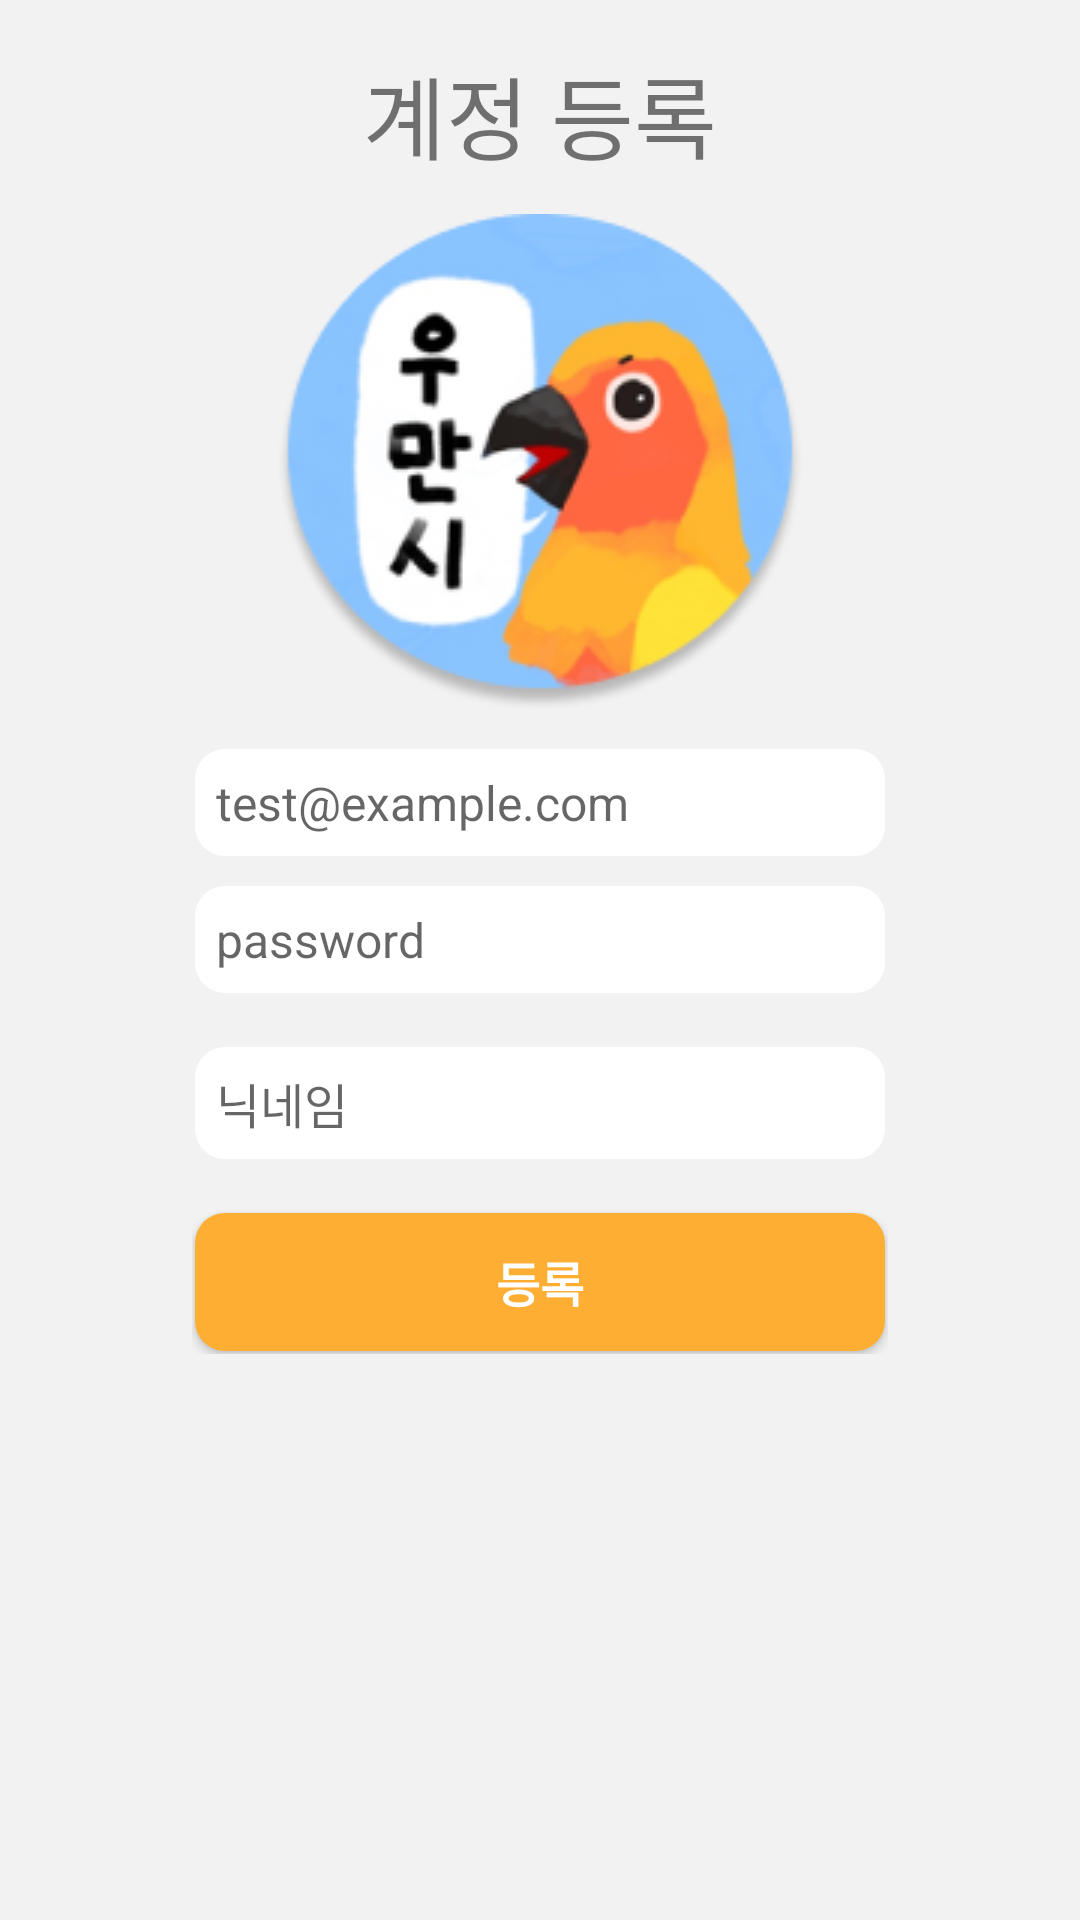

Reconstruct the res/layout file that produces this screen, plus the resources it refers to.
<!-- AndroidManifest.xml: application theme Theme.WooManSi -->
<!-- res/layout/activity_register.xml -->
<?xml version="1.0" encoding="utf-8"?>
<androidx.constraintlayout.widget.ConstraintLayout xmlns:android="http://schemas.android.com/apk/res/android"
    xmlns:app="http://schemas.android.com/apk/res-auto"
    xmlns:tools="http://schemas.android.com/tools"
    android:layout_width="match_parent"
    android:layout_height="match_parent"
    android:background="@color/gray100"
    tools:context=".ui.screen.login.RegisterActivity">


  <TextView
      android:id="@+id/textView2"
      android:layout_width="wrap_content"
      android:layout_height="wrap_content"
      android:layout_marginTop="16dp"
      android:text="계정 등록"
      android:textSize="30dp"
      app:layout_constraintEnd_toEndOf="parent"
      app:layout_constraintHorizontal_bias="0.5"
      app:layout_constraintStart_toStartOf="parent"
      app:layout_constraintTop_toTopOf="parent" />


  <ImageView
      android:id="@+id/RegisterActivity_iv_profile"
      android:layout_width="wrap_content"
      android:layout_height="wrap_content"
      android:scaleType="center"
      android:src="@drawable/ic_profile1"
      app:layout_constraintBottom_toTopOf="@+id/linearLayout4"
      app:layout_constraintEnd_toEndOf="parent"
      app:layout_constraintHorizontal_bias="0.5"
      app:layout_constraintStart_toStartOf="parent"
      app:layout_constraintTop_toBottomOf="@+id/textView2" />

  <LinearLayout
      android:id="@+id/linearLayout4"
      android:layout_width="match_parent"
      android:layout_height="wrap_content"
      android:orientation="vertical"
      android:layout_marginHorizontal="64dp"
      app:layout_constraintBottom_toBottomOf="parent"
      app:layout_constraintEnd_toEndOf="parent"
      app:layout_constraintHorizontal_bias="0.5"
      app:layout_constraintStart_toStartOf="parent"
      app:layout_constraintTop_toBottomOf="@+id/textView2"
      app:layout_constraintVertical_bias="0.5">

    <EditText
        android:id="@+id/RegisterActivity_et_Signup_Id_Text"
        android:layout_width="match_parent"
        android:layout_height="wrap_content"
        android:layout_marginBottom="8dp"
        style="@style/Theme.WooManSi.EditText"
        android:hint="test@example.com"
        android:imeOptions="actionDone"
        android:inputType="textEmailAddress"
        android:padding="8dp" />

    <EditText
        android:id="@+id/RegisterActivity_et_Signup_Pw_Text"
        android:layout_width="match_parent"
        android:layout_height="wrap_content"
        android:layout_marginBottom="16dp"
        style="@style/Theme.WooManSi.EditText"
        android:hint="password"
        android:imeOptions="actionDone"
        android:inputType="textPassword"
        android:padding="8dp" />

    <EditText
        android:id="@+id/RegisterActivity_et_Nickname_Text"
        android:layout_width="match_parent"
        android:layout_height="wrap_content"
        android:layout_marginBottom="16dp"
        style="@style/Theme.WooManSi.EditText"
        android:hint="닉네임"
        android:imeOptions="actionDone"
        android:inputType="text"
        android:padding="8dp" />

    <Button
        android:id="@+id/RegisterActivity_et_Signup_button"
        android:layout_width="match_parent"
        android:layout_height="wrap_content"
        style="@style/Theme.WooManSi.Button.Round"
        android:layout_gravity="center"
        android:text="등록" />

  </LinearLayout>

</androidx.constraintlayout.widget.ConstraintLayout>
<!-- resources referenced by this layout -->
<resources>
  <color name="gray100">#F3F2F2</color>
  <!-- drawable ic_profile1: png bitmap (drawable-v24, 30971 bytes) -->
  <style name="Theme.WooManSi.Button.Round" parent="Widget.AppCompat.Button">
          <item name="android:background">@drawable/round_border</item>
          <item name="android:backgroundTint">?attr/colorPrimary</item>
          <item name="android:textSize">16sp</item>
          <item name="android:textStyle">bold</item>
          <item name="android:textColor">#FFF</item>
      </style>
  <style name="Theme.WooManSi.EditText" parent="Widget.AppCompat.EditText">
          <item name="android:background">@drawable/round_border</item>
          <item name="android:textSize">16sp</item>
          <item name="android:padding">8dp</item>
          <item name="android:imeOptions">actionNext</item>
      </style>
  <style name="Theme.WooManSi" parent="Theme.MaterialComponents.Light.NoActionBar">
          
          <item name="colorPrimary">@color/orange500</item>
          <item name="colorPrimaryVariant">@color/orange700</item>
          <item name="colorOnPrimary">@color/white</item>
          
          <item name="colorSecondary">@color/teal_200</item>
          <item name="colorSecondaryVariant">@color/teal_700</item>
          <item name="colorOnSecondary">@color/black</item>
          
          <item name="android:statusBarColor">?attr/colorPrimaryVariant</item>
          
          <item name="windowNoTitle">true</item>
      </style>
  <!-- drawable round_border (drawable) -->
  <?xml version="1.0" encoding="utf-8"?>
  <layer-list xmlns:android="http://schemas.android.com/apk/res/android">
  
      <item
          android:bottom="1dp"
          android:left="1dp"
          android:right="1dp"
          android:top="1dp">
          <shape android:shape="rectangle">
              <solid android:color="#FFFFFF"/>
              <corners
                  android:bottomRightRadius="10dp"
                  android:bottomLeftRadius="10dp"
                  android:topLeftRadius="10dp"
                  android:topRightRadius="10dp"/>
          </shape>
      </item>
  </layer-list>
  <color name="orange500">#FFAE34</color>
  <color name="orange700">#F69F38</color>
  <color name="white">#FFFFFFFF</color>
  <color name="teal_200">#FF03DAC5</color>
  <color name="teal_700">#FF018786</color>
  <color name="black">#FF000000</color>
</resources>
